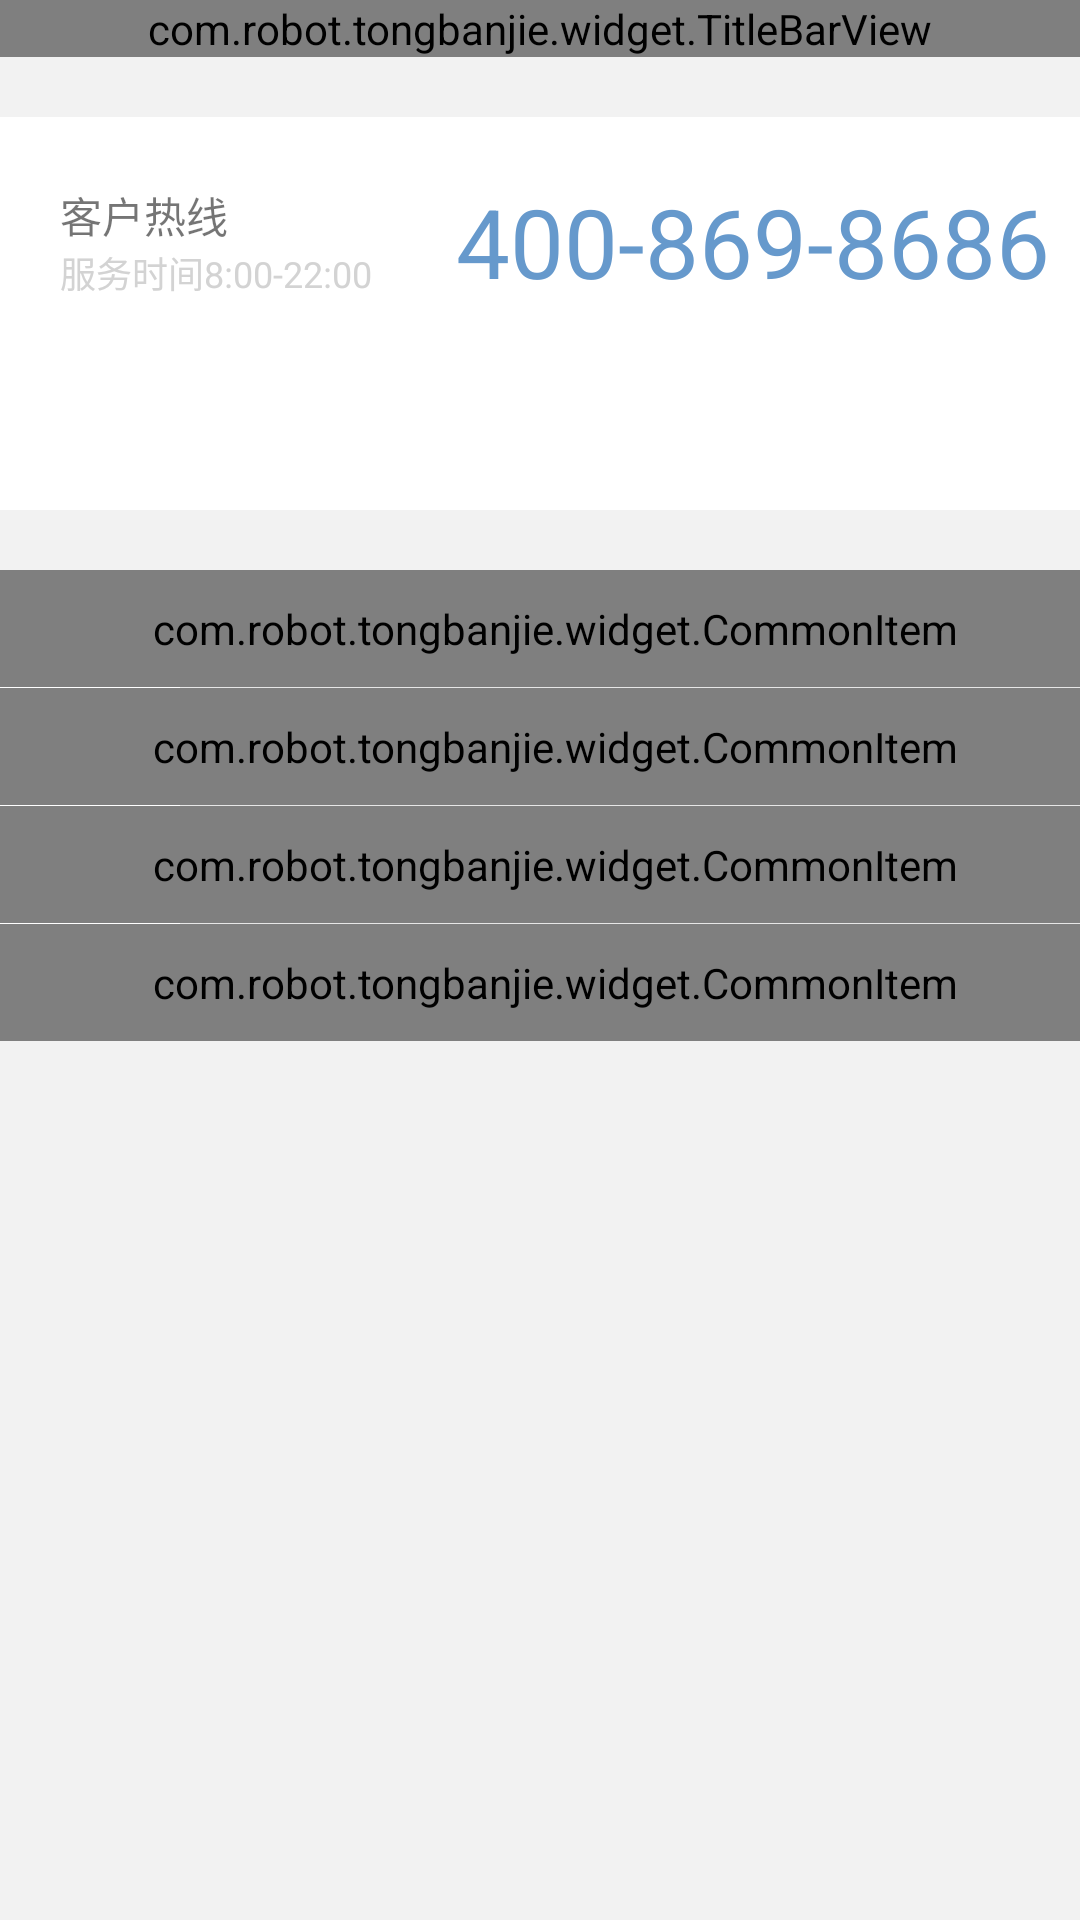

This screen was rendered from an Android layout file. Write that file and the resources it references.
<!-- AndroidManifest.xml: activity theme AppTheme.NoActionBar -->
<!-- res/layout/activity_custom_service.xml -->
<LinearLayout xmlns:android="http://schemas.android.com/apk/res/android"
    xmlns:tools="http://schemas.android.com/tools"
    android:layout_width="match_parent"
    android:layout_height="match_parent"
    android:background="@color/content_backgroud"
    android:orientation="vertical"
    tools:context="com.robot.tongbanjie.activity.SettingActivity">

    <com.robot.tongbanjie.widget.TitleBarView
        android:id="@+id/titlebar"
        android:layout_width="match_parent"
        android:layout_height="wrap_content" />

    <LinearLayout
        android:layout_marginTop="20dp"
        android:paddingTop="10dp"
        android:background="@color/white"
        android:layout_width="match_parent"
        android:layout_height="wrap_content"
        android:orientation="vertical">
        <LinearLayout
            android:layout_width="match_parent"
            android:layout_height="wrap_content"
            android:padding="10dp"
            android:orientation="horizontal">

            <ImageView
                android:src="@drawable/setting_custom_service"
                android:layout_gravity="center_vertical"
                android:layout_width="wrap_content"
                android:layout_height="wrap_content" />

            <LinearLayout
                android:layout_marginLeft="10dp"
                android:layout_width="wrap_content"
                android:layout_height="wrap_content"
                android:layout_gravity="center_vertical"
                android:orientation="vertical">
                <TextView
                    android:text="客户热线"
                    android:textSize="14sp"
                    android:layout_width="wrap_content"
                    android:layout_height="wrap_content" />
                <TextView
                    android:textColor="@color/lightgrey"
                    android:text="服务时间8:00-22:00"
                    android:textSize="12sp"
                    android:layout_width="wrap_content"
                    android:layout_height="wrap_content" />
            </LinearLayout>



            <Space
                android:layout_width="0dp"
                android:layout_weight="1"
                android:layout_height="wrap_content" />
            <TextView
                android:id="@+id/custom_service_phone_number"
                android:layout_gravity="center_vertical"
                android:text="400-869-8686"
                android:textSize="32sp"
                android:textColor="#6699cc"
                android:layout_width="wrap_content"
                android:layout_height="wrap_content" />

        </LinearLayout>

        <Button
            android:layout_width="match_parent"
            android:layout_height="wrap_content"
            android:id="@+id/call_btn"
            android:background="@drawable/btn_call_sel"
            android:text="拨 打"
            android:textSize="16sp"
            android:textColor="@color/white"
            android:padding="10dp"
            android:layout_marginLeft="10dp"
            android:layout_marginRight="10dp"
            android:layout_marginBottom="10dp"/>
    </LinearLayout>

    <LinearLayout
        android:layout_width="match_parent"
        android:layout_height="wrap_content"
        android:layout_marginTop="20dp"
        android:background="@color/white"
        android:orientation="vertical">

        <com.robot.tongbanjie.widget.CommonItem
            android:id="@+id/service_weixin"
            android:layout_width="match_parent"
            android:layout_height="wrap_content"
            android:paddingBottom="10dp"
            android:paddingLeft="20dp"
            android:paddingRight="10dp"
            android:paddingTop="10dp" />

        <include
            layout="@layout/view_divider"
            android:layout_width="match_parent"
            android:layout_height="1px"
            android:layout_marginLeft="60dp" />

        <com.robot.tongbanjie.widget.CommonItem
            android:id="@+id/service_qq"
            android:layout_width="match_parent"
            android:layout_height="wrap_content"
            android:paddingBottom="10dp"
            android:paddingLeft="20dp"
            android:paddingRight="10dp"
            android:paddingTop="10dp" />

        <include
            layout="@layout/view_divider"
            android:layout_width="match_parent"
            android:layout_height="1px"
            android:layout_marginLeft="60dp" />

        <com.robot.tongbanjie.widget.CommonItem
            android:id="@+id/service_sina"
            android:layout_width="match_parent"
            android:layout_height="wrap_content"
            android:paddingBottom="10dp"
            android:paddingLeft="20dp"
            android:paddingRight="10dp"
            android:paddingTop="10dp" />

        <include
            layout="@layout/view_divider"
            android:layout_width="match_parent"
            android:layout_height="1px"
            android:layout_marginLeft="60dp" />

        <com.robot.tongbanjie.widget.CommonItem
            android:id="@+id/service_website"
            android:layout_width="match_parent"
            android:layout_height="wrap_content"
            android:paddingBottom="10dp"
            android:paddingLeft="20dp"
            android:paddingRight="10dp"
            android:paddingTop="10dp" />
    </LinearLayout>

</LinearLayout>
<!-- res/layout/view_divider.xml (included above) -->
<?xml version="1.0" encoding="utf-8"?>
<View xmlns:android="http://schemas.android.com/apk/res/android"
    android:id="@+id/divider"
    android:layout_width="match_parent"
    android:layout_height="0.5dp"
    android:background="@color/divider_color" />
<!-- resources referenced by this layout -->
<resources>
  <color name="content_backgroud">#f2f2f2</color>
  <color name="divider_color">#e6e6e6</color>
  <color name="lightgrey">#d3d3d3</color>
  <color name="white">#ffffff</color>
  <style name="AppTheme.NoActionBar">
          <item name="windowActionBar">false</item>
          <item name="windowNoTitle">true</item>
      </style>
</resources>
